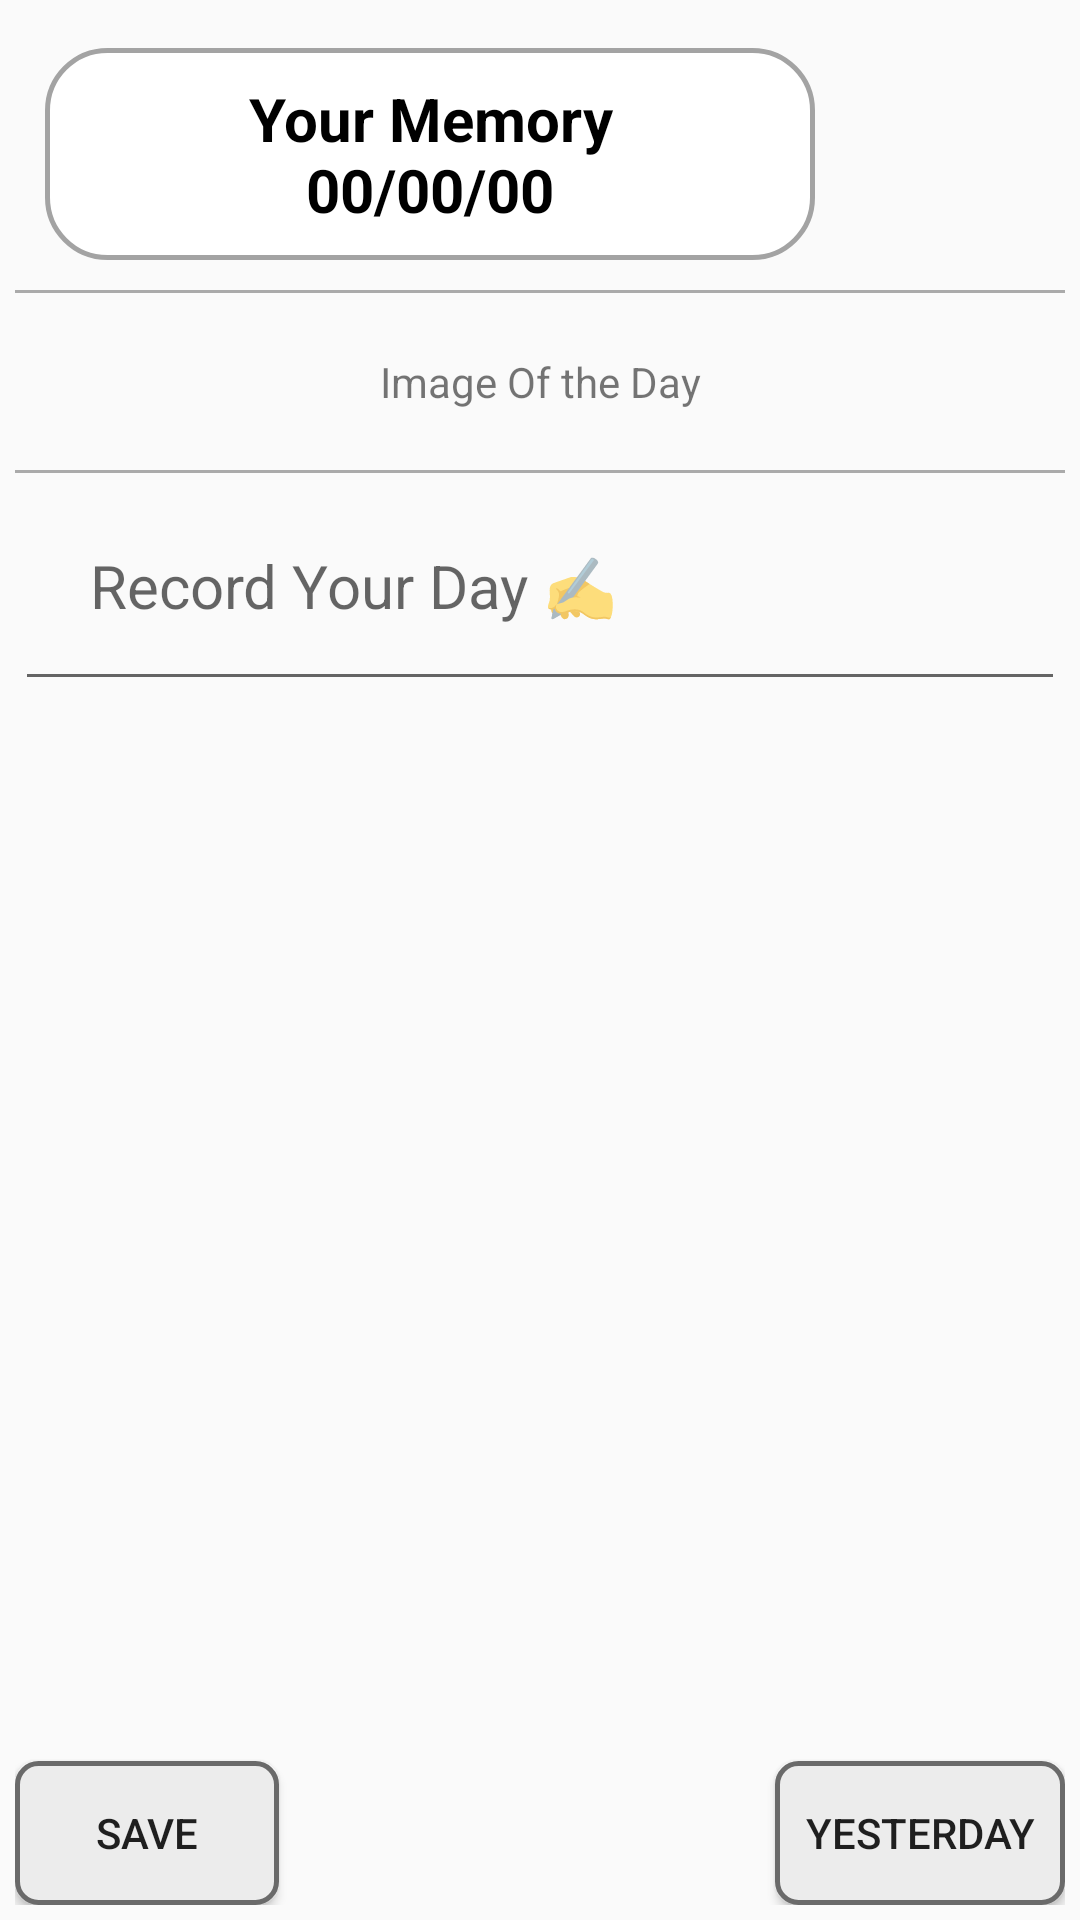

Reconstruct the res/layout file that produces this screen, plus the resources it refers to.
<!-- AndroidManifest.xml: application theme Theme.DearDairy -->
<!-- res/layout/dairy_page.xml -->
<?xml version="1.0" encoding="utf-8"?>
<androidx.constraintlayout.widget.ConstraintLayout xmlns:android="http://schemas.android.com/apk/res/android"
    xmlns:app="http://schemas.android.com/apk/res-auto"
    xmlns:tools="http://schemas.android.com/tools"
    android:layout_width="match_parent"
    android:layout_height="match_parent"
    android:padding="5dp">

    <LinearLayout
        android:id="@+id/linearLayout2"
        android:layout_width="match_parent"
        android:layout_height="wrap_content"
        android:orientation="horizontal"
        app:layout_constraintBottom_toTopOf="@+id/linearLayout3"
        app:layout_constraintEnd_toEndOf="parent"
        app:layout_constraintHorizontal_bias="0.5"
        app:layout_constraintStart_toStartOf="parent"
        app:layout_constraintTop_toTopOf="parent"
        app:layout_constraintVertical_bias="0.5">

        <TextView
            android:id="@+id/headingTextView"
            style="@style/LandingPageTextViewStyle"
            android:layout_weight="3.5"
            android:background="@drawable/landing_page_list_draw" />

        <RelativeLayout
            android:layout_width="0dp"
            android:layout_height="match_parent"
            android:layout_weight="1">

            <ImageView
                android:id="@+id/headingImageView"
                style="@style/LandingPageEmojiStyle"
                android:src="@drawable/smiling_face_emoji" />

        </RelativeLayout>
    </LinearLayout>


    <View
        android:id="@+id/view"
        android:layout_width="match_parent"
        android:layout_height="1dp"
        android:background="@android:color/darker_gray"
        app:layout_constraintEnd_toEndOf="parent"
        app:layout_constraintHorizontal_bias="0.5"
        app:layout_constraintStart_toStartOf="parent"
        app:layout_constraintTop_toBottomOf="@+id/linearLayout2" />

    <LinearLayout
        android:id="@+id/linearLayout3"
        android:layout_width="match_parent"
        android:layout_height="wrap_content"
        android:layout_marginHorizontal="40dp"
        android:orientation="vertical"
        android:padding="10dp"
        app:layout_constraintEnd_toEndOf="parent"
        app:layout_constraintStart_toStartOf="parent"
        app:layout_constraintTop_toBottomOf="@+id/view">

        <TextView
            android:id="@+id/textView2"
            android:layout_width="match_parent"
            android:layout_height="wrap_content"
            android:gravity="center"
            android:padding="10dp"
            android:text="Image Of the Day" />

        <ImageView
            android:id="@+id/imageView"
            android:layout_width="match_parent"
            android:layout_height="wrap_content"
            tools:srcCompat="@tools:sample/avatars" />

    </LinearLayout>

    <View
        android:id="@+id/view2"
        android:layout_width="match_parent"
        android:layout_height="1dp"
        android:background="@android:color/darker_gray"
        app:layout_constraintEnd_toEndOf="parent"
        app:layout_constraintHorizontal_bias="0.5"
        app:layout_constraintStart_toStartOf="parent"
        app:layout_constraintTop_toBottomOf="@+id/linearLayout3" />

    <ScrollView
        android:layout_width="match_parent"
        android:layout_height="0dp"
        app:layout_constraintBottom_toTopOf="@+id/button5"
        app:layout_constraintEnd_toEndOf="parent"
        app:layout_constraintHorizontal_bias="1.0"
        app:layout_constraintStart_toStartOf="parent"
        app:layout_constraintTop_toBottomOf="@+id/linearLayout3">

        <LinearLayout
            android:layout_width="match_parent"
            android:layout_height="wrap_content"
            android:orientation="vertical">

            <EditText
                android:id="@+id/writing_area"
                android:layout_width="match_parent"
                android:layout_height="wrap_content"
                android:ellipsize="end"
                android:hint="Record Your Day ✍️"
                android:inputType="textMultiLine"
                android:maxLines="10000"
                android:padding="25dp"
                android:text=""
                android:textSize="20sp" />

        </LinearLayout>
    </ScrollView>

    <Button
        android:id="@+id/button5"
        android:layout_width="wrap_content"
        android:layout_height="wrap_content"
        android:background="@drawable/dairy_page_btn_draw"
        android:padding="10dp"
        android:text="Yesterday"
        app:layout_constraintBottom_toBottomOf="parent"
        app:layout_constraintEnd_toEndOf="parent" />

    <Button
        android:id="@+id/button7"
        android:layout_width="wrap_content"
        android:layout_height="wrap_content"
        android:background="@drawable/dairy_page_btn_draw"
        android:text="Save"
        app:layout_constraintBottom_toBottomOf="parent"
        app:layout_constraintLeft_toLeftOf="parent"/>

</androidx.constraintlayout.widget.ConstraintLayout>
<!-- resources referenced by this layout -->
<resources>
  <!-- drawable dairy_page_btn_draw (drawable) -->
  <?xml version="1.0" encoding="utf-8"?>
  <shape android:shape="rectangle" xmlns:android="http://schemas.android.com/apk/res/android">
      <corners android:radius="7dp" />
      <stroke android:width="1.5dp" android:color="#6A6A6A" />
      <solid android:color="#ECECEC"/>
  </shape>
  <!-- drawable landing_page_list_draw (drawable) -->
  <?xml version="1.0" encoding="utf-8"?>
  <shape xmlns:android="http://schemas.android.com/apk/res/android">
      <corners android:radius="20dp"  />
      <stroke android:width="1.5dp" android:color="#A3A3A3" />
      <solid android:color="#FFFFFF" />
  </shape>
  <style name="LandingPageEmojiStyle">
          <item name="android:layout_width">match_parent</item>
          <item name="android:layout_height">match_parent</item>
          <item name="android:padding">10dp</item>
          <item name="android:layout_margin">10dp</item>
          
      </style>
  <style name="LandingPageTextViewStyle">
          <item name="android:textSize">20dp</item>
          <item name="android:layout_width">0dp</item>
          <item name="android:layout_height">wrap_content</item>
          <item name="android:gravity">center</item>
  
  
          <item name="android:text">Your Memory\n00/00/00</item>
          <item name="android:textStyle">bold</item>
          <item name="android:textColor">@color/black</item>
          <item name="android:padding">10dp</item>
          <item name="android:layout_margin">10dp</item>
          
      </style>
  <style name="Theme.DearDairy" parent="Base.Theme.DearDairy" />
  <style name="Base.Theme.DearDairy" parent="Theme.AppCompat.DayNight.DarkActionBar">
          
          
      </style>
  <!-- not gathered from this repository: default colours our renderer supplied (Android Studio template values) -->
  <color name="black">#FF000000</color>
</resources>
